4-way image classification set "data" from GitHub (Brad-Edwards/shifter-scenarios); label vocabulary: alignment array, optical coupler, thermal sensor, waveguide mesh.

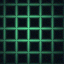
Label: waveguide mesh

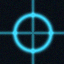
Label: alignment array

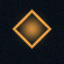
Label: thermal sensor

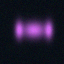
Label: optical coupler

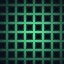
Label: waveguide mesh

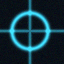
Label: alignment array
